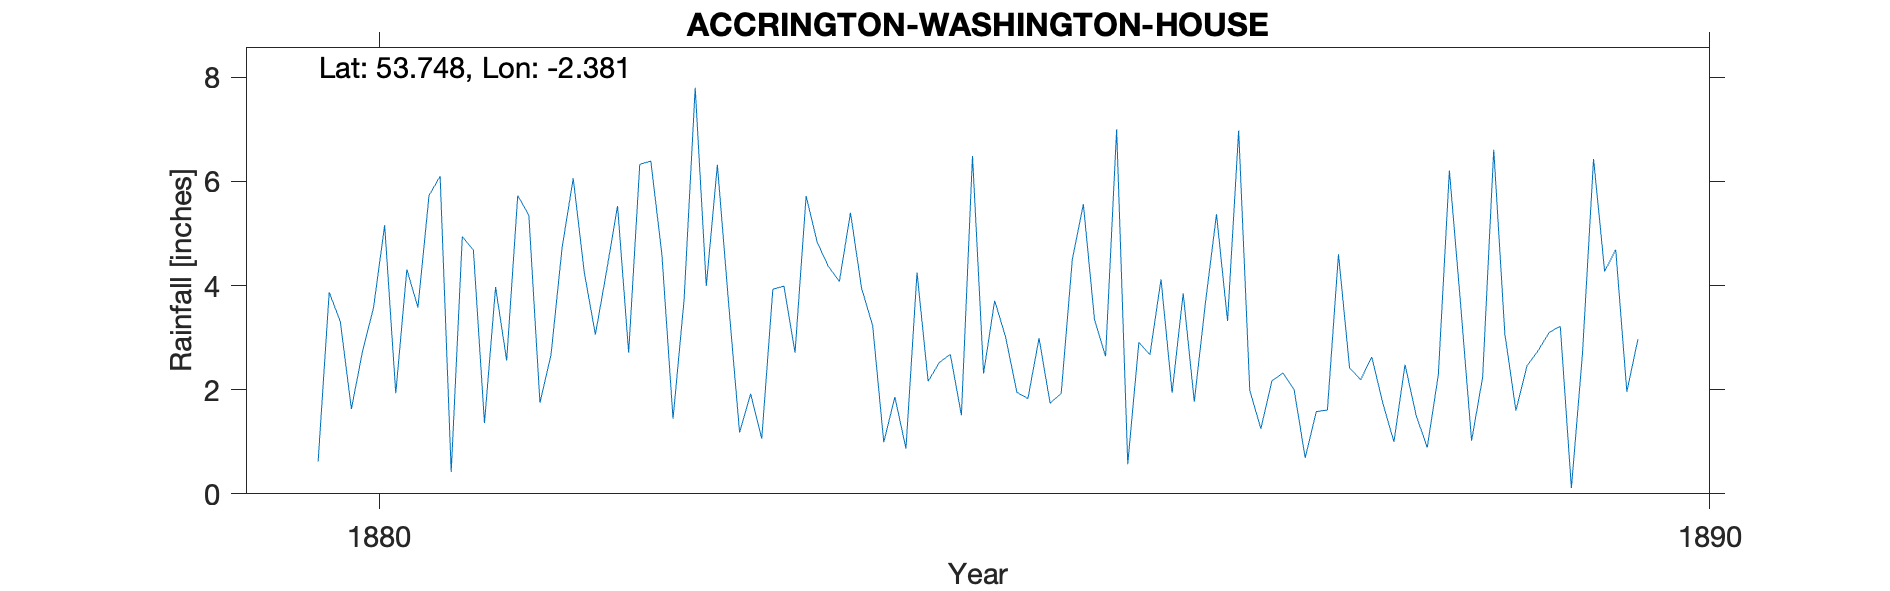

Data behind this chart, as committed beside it:
ACCRINGTON WASHINGTON HOUSE, , , , , , , , , , 
Grid ref, SD750280, Long, -2.381, Lat, 53.75, Elevation, 550, ft, , 
Station no, RR8885, , , , , , , , , 
, 1880, 1881, 1882, 1883, 1884, 1885, 1886, 1887, 1888, 1889
January, 0.62, 0.42, 4.25, 6.32, 5.4, 2.31, 7, 1.99, 1.74, 1.6
February, 3.87, 4.94, 3.06, 3.69, 3.95, 3.71, 0.57, 1.25, 1, 2.46
March, 3.31, 4.68, 4.27, 1.18, 3.23, 3, 2.91, 2.17, 2.48, 2.75
April, 1.63, 1.36, 5.53, 1.92, 0.99, 1.95, 2.67, 2.32, 1.51, 3.1
May, 2.73, 3.97, 2.71, 1.06, 1.86, 1.83, 4.12, 2, 0.89, 3.22
June, 3.58, 2.56, 6.33, 3.93, 0.87, 2.99, 1.94, 0.69, 2.28, 0.11
July, 5.16, 5.73, 6.39, 3.99, 4.25, 1.74, 3.85, 1.58, 6.21, 2.69
August, 1.93, 5.35, 4.59, 2.71, 2.16, 1.93, 1.77, 1.61, 3.67, 6.43
September, 4.31, 1.75, 1.44, 5.72, 2.52, 4.5, 3.66, 4.6, 1.02, 4.27
October, 3.58, 2.67, 3.73, 4.83, 2.68, 5.56, 5.37, 2.42, 2.24, 4.69
November, 5.73, 4.73, 7.8, 4.37, 1.51, 3.35, 3.32, 2.19, 6.61, 1.96
December, 6.1, 6.06, 3.99, 4.08, 6.49, 2.64, 6.98, 2.63, 3.07, 2.97
Total, 42.55, 44.22, 54.09, 43.8, 35.91, 35.51, 44.16, 25.45, 32.72, 36.25
